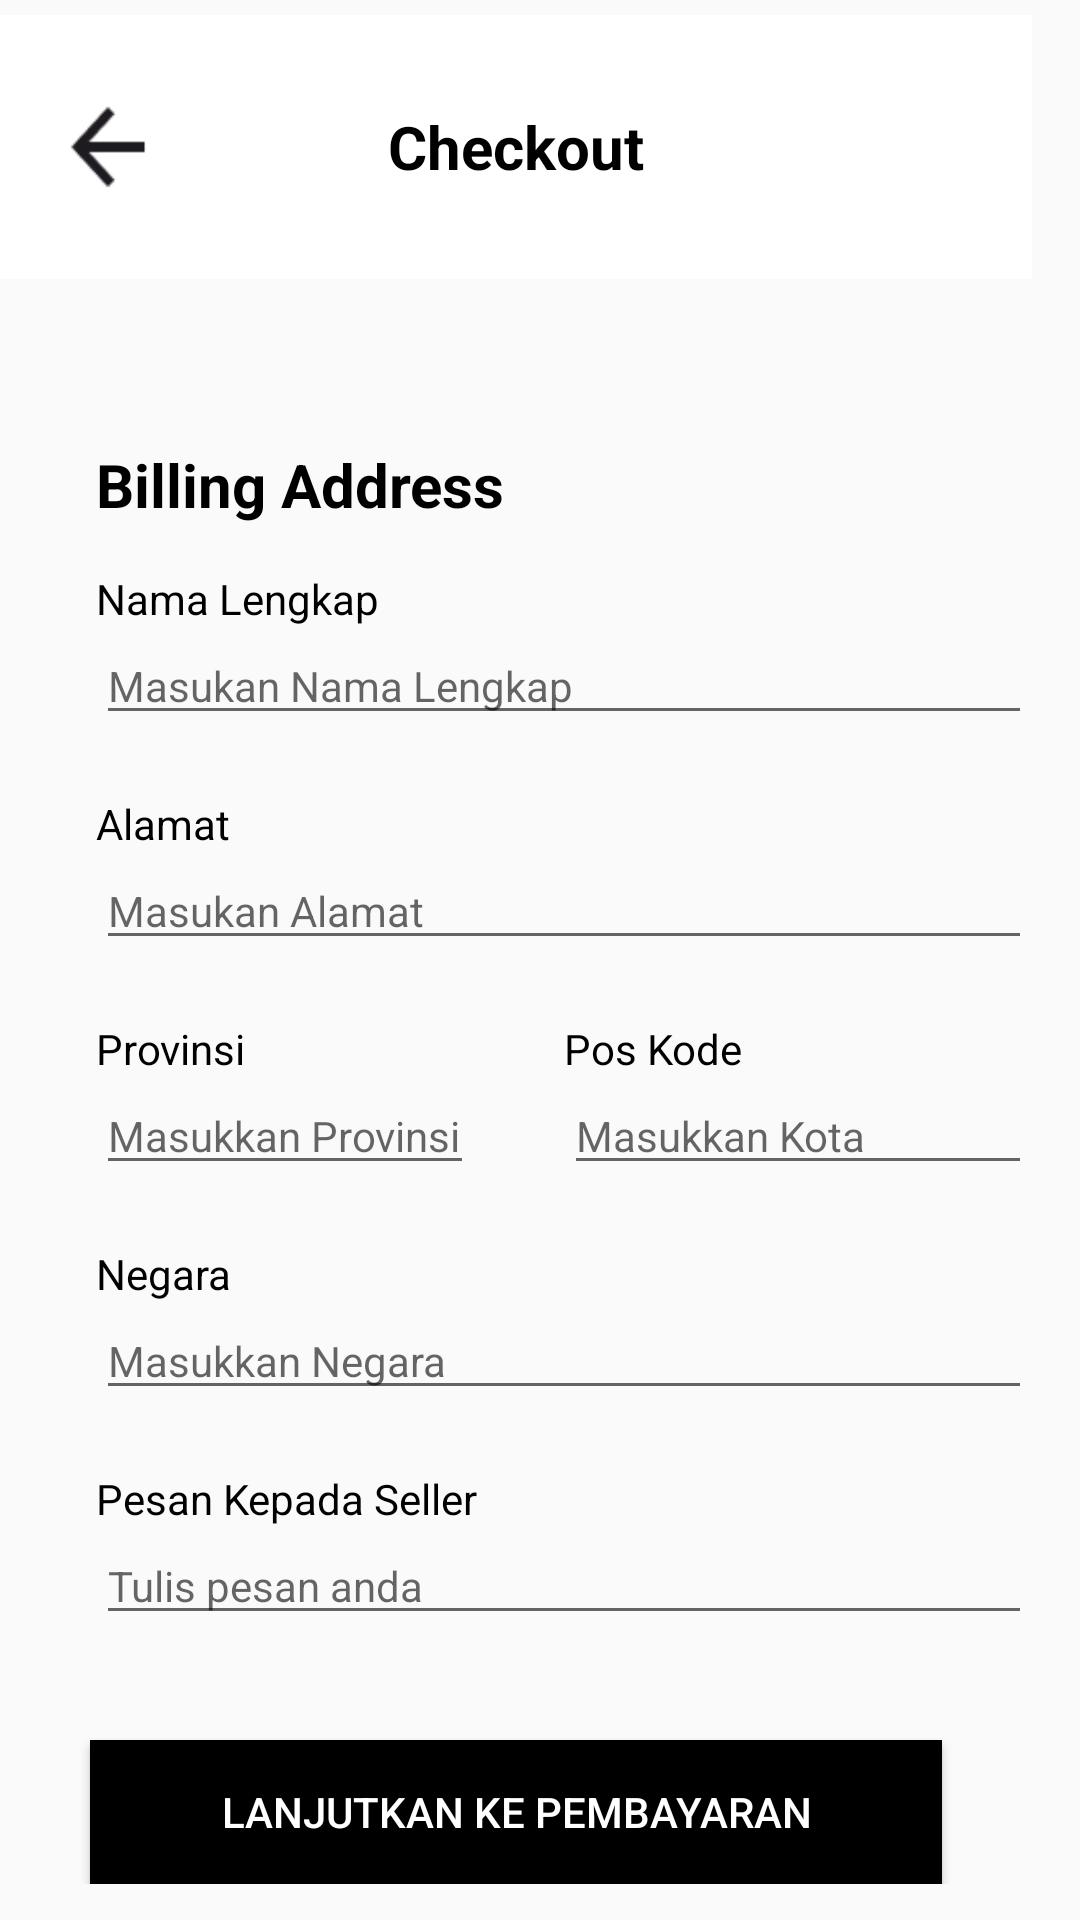

Android layout source for this screen:
<!-- AndroidManifest.xml: application theme Theme.Design.Light.NoActionBar -->
<!-- res/layout/activity_billing_adress.xml -->
<?xml version="1.0" encoding="utf-8"?>
<ScrollView xmlns:android="http://schemas.android.com/apk/res/android"
    xmlns:app="http://schemas.android.com/apk/res-auto"
    xmlns:tools="http://schemas.android.com/tools"
    android:id="@+id/main"
    android:layout_width="match_parent"
    android:layout_height="match_parent"
    tools:context=".BillingAdressActivity"
    >

    <androidx.constraintlayout.widget.ConstraintLayout

        android:layout_width="match_parent"
        android:layout_height="match_parent"
        android:paddingEnd="16dp"
        >

        <RelativeLayout
            android:id="@+id/containerpertama"
            android:layout_width="match_parent"
            android:layout_height="wrap_content"
            android:layout_marginTop="5dp"
            android:background="#FFFFFF"
            android:padding="16dp"
            app:layout_constraintEnd_toEndOf="parent"
            app:layout_constraintStart_toStartOf="parent"
            app:layout_constraintTop_toTopOf="parent">

            <RelativeLayout
                android:layout_width="match_parent"
                android:layout_height="wrap_content">


                <ImageView
                    android:layout_width="40dp"
                    android:layout_height="40dp"
                    android:layout_alignParentStart="true"
                    android:layout_centerInParent="true"
                    android:layout_marginTop="16dp"
                    android:src="@drawable/ic_back" />

                <TextView
                    android:id="@+id/title"
                    android:layout_width="wrap_content"
                    android:layout_height="wrap_content"
                    android:layout_centerInParent="true"
                    android:layout_centerHorizontal="true"
                    android:text="Checkout"
                    android:textColor="@color/black"
                    android:textSize="20sp"
                    android:textStyle="bold" />
            </RelativeLayout>

        </RelativeLayout>

        <ImageView
            android:id="@+id/checkout"
            android:layout_width="wrap_content"
            android:layout_height="wrap_content"
            android:layout_marginTop="20dp"
            android:src="@drawable/proses_checkout"
            app:layout_constraintEnd_toEndOf="parent"
            app:layout_constraintStart_toStartOf="parent"
            app:layout_constraintTop_toBottomOf="@id/containerpertama" />

        <TextView
            android:id="@+id/text"
            android:layout_width="match_parent"
            android:layout_height="wrap_content"
            android:layout_marginStart="32dp"
            android:layout_marginTop="35dp"
            android:text="Billing Address"
            android:textColor="@color/black"
            android:textSize="20sp"
            android:textStyle="bold"
            app:layout_constraintEnd_toEndOf="parent"
            app:layout_constraintStart_toStartOf="parent"
            app:layout_constraintTop_toBottomOf="@id/checkout" />

        <TextView
            android:id="@+id/nama"
            android:layout_width="wrap_content"
            android:layout_height="wrap_content"
            android:layout_marginVertical="15dp"
            android:layout_marginStart="32dp"
            android:layout_marginTop="20dp"
            android:text="Nama Lengkap"
            android:textColor="@color/black"
            android:textSize="14sp"
            app:layout_constraintStart_toStartOf="parent"
            app:layout_constraintTop_toBottomOf="@id/text" />

        <EditText
            android:id="@+id/nama_lengkap"
            android:layout_width="match_parent"
            android:layout_height="wrap_content"
            android:layout_marginStart="32dp"
            android:hint="Masukan Nama Lengkap"
            android:textSize="14sp"
            app:layout_constraintStart_toStartOf="parent"
            app:layout_constraintTop_toBottomOf="@id/nama" />

        <TextView
            android:id="@+id/alamat"
            android:layout_width="wrap_content"
            android:layout_height="wrap_content"
            android:layout_marginStart="32dp"
            android:layout_marginTop="20dp"
            android:text="Alamat"
            android:textColor="@color/black"
            android:textSize="14sp"
            app:layout_constraintStart_toStartOf="parent"
            app:layout_constraintTop_toBottomOf="@id/nama_lengkap" />

        <EditText
            android:id="@+id/et_alamat"
            android:layout_width="match_parent"
            android:layout_height="wrap_content"
            android:layout_marginStart="32dp"
            android:hint="Masukan Alamat"
            android:textSize="14sp"
            app:layout_constraintStart_toStartOf="parent"
            app:layout_constraintTop_toBottomOf="@id/alamat" />

        <LinearLayout
            android:id="@+id/containerkedua"
            android:layout_width="match_parent"
            android:layout_height="wrap_content"
            android:layout_marginStart="32dp"
            android:layout_marginTop="20dp"
            android:gravity="center"
            android:orientation="horizontal"
            android:weightSum="2"
            app:layout_constraintEnd_toEndOf="parent"
            app:layout_constraintStart_toStartOf="parent"
            app:layout_constraintTop_toBottomOf="@id/et_alamat">

            
            <LinearLayout
                android:layout_width="0dp"
                android:layout_height="wrap_content"
                android:layout_weight="1"
                android:orientation="vertical">

                <TextView
                    android:id="@+id/provinsi"
                    android:layout_width="wrap_content"
                    android:layout_height="wrap_content"
                    android:text="Provinsi"
                    android:textColor="@color/black"
                    android:textSize="14sp" />

                <EditText
                    android:id="@+id/et_provinsi"
                    android:layout_width="match_parent"
                    android:layout_height="wrap_content"
                    android:layout_marginEnd="30dp"
                    android:hint="Masukkan Provinsi"
                    android:textSize="14sp" />

            </LinearLayout>

            
            <LinearLayout
                android:layout_width="0dp"
                android:layout_height="wrap_content"
                android:layout_weight="1"
                android:orientation="vertical">

                <TextView
                    android:id="@+id/poskode"
                    android:layout_width="wrap_content"
                    android:layout_height="wrap_content"
                    android:text="Pos Kode"
                    android:textColor="@color/black"
                    android:textSize="14sp" />

                <EditText
                    android:id="@+id/et_poskode"
                    android:layout_width="match_parent"
                    android:layout_height="wrap_content"
                    android:hint="Masukkan Kota"
                    android:textSize="14sp" />

            </LinearLayout>

        </LinearLayout>

        <TextView
            android:id="@+id/nomorTelepon"
            android:layout_width="match_parent"
            android:layout_height="wrap_content"
            android:layout_marginStart="32dp"
            android:layout_marginTop="20dp"
            android:text="Negara"
            android:textColor="@color/black"
            android:textSize="14sp"
            app:layout_constraintStart_toStartOf="parent"
            app:layout_constraintTop_toBottomOf="@id/containerkedua" />

        <EditText
            android:id="@+id/et_nomorTelepon"
            android:layout_width="match_parent"
            android:layout_height="wrap_content"
            android:layout_marginStart="32dp"
            android:hint="Masukkan Negara"
            android:textSize="14sp"
            app:layout_constraintStart_toStartOf="parent"
            app:layout_constraintTop_toBottomOf="@id/nomorTelepon" />

        <TextView
            android:id="@+id/opsipengiriman"
            android:layout_width="match_parent"
            android:layout_height="wrap_content"
            android:layout_marginStart="32dp"
            android:layout_marginTop="20dp"
            android:text="Pesan Kepada Seller"
            android:textColor="@color/black"
            android:textSize="14sp"
            app:layout_constraintStart_toStartOf="parent"
            app:layout_constraintTop_toBottomOf="@id/et_nomorTelepon" />

        <EditText
            android:id="@+id/et_opsipengiriman"
            android:layout_width="match_parent"
            android:layout_height="wrap_content"
            android:layout_marginStart="32dp"
            android:hint="Tulis pesan anda"
            android:textSize="14sp"
            app:layout_constraintStart_toStartOf="parent"
            app:layout_constraintTop_toBottomOf="@id/opsipengiriman" />

        <Button
            android:id="@+id/btn_pembayaran"
            android:layout_width="match_parent"
            android:layout_height="wrap_content"
            android:layout_marginHorizontal="30dp"
            android:layout_marginVertical="35dp"
            android:background="@color/black"
            android:text="Lanjutkan Ke Pembayaran"
            android:textColor="@color/white"
            android:textSize="14sp"
            app:layout_constraintEnd_toEndOf="parent"
            app:layout_constraintStart_toStartOf="parent"
            app:layout_constraintTop_toBottomOf="@id/et_opsipengiriman" />


    </androidx.constraintlayout.widget.ConstraintLayout>
</ScrollView>
<!-- resources referenced by this layout -->
<resources>
  <color name="black">#FF000000</color>
  <color name="white">#FFFFFFFF</color>
  <!-- drawable ic_back: png bitmap (drawable, 822 bytes) -->
</resources>
